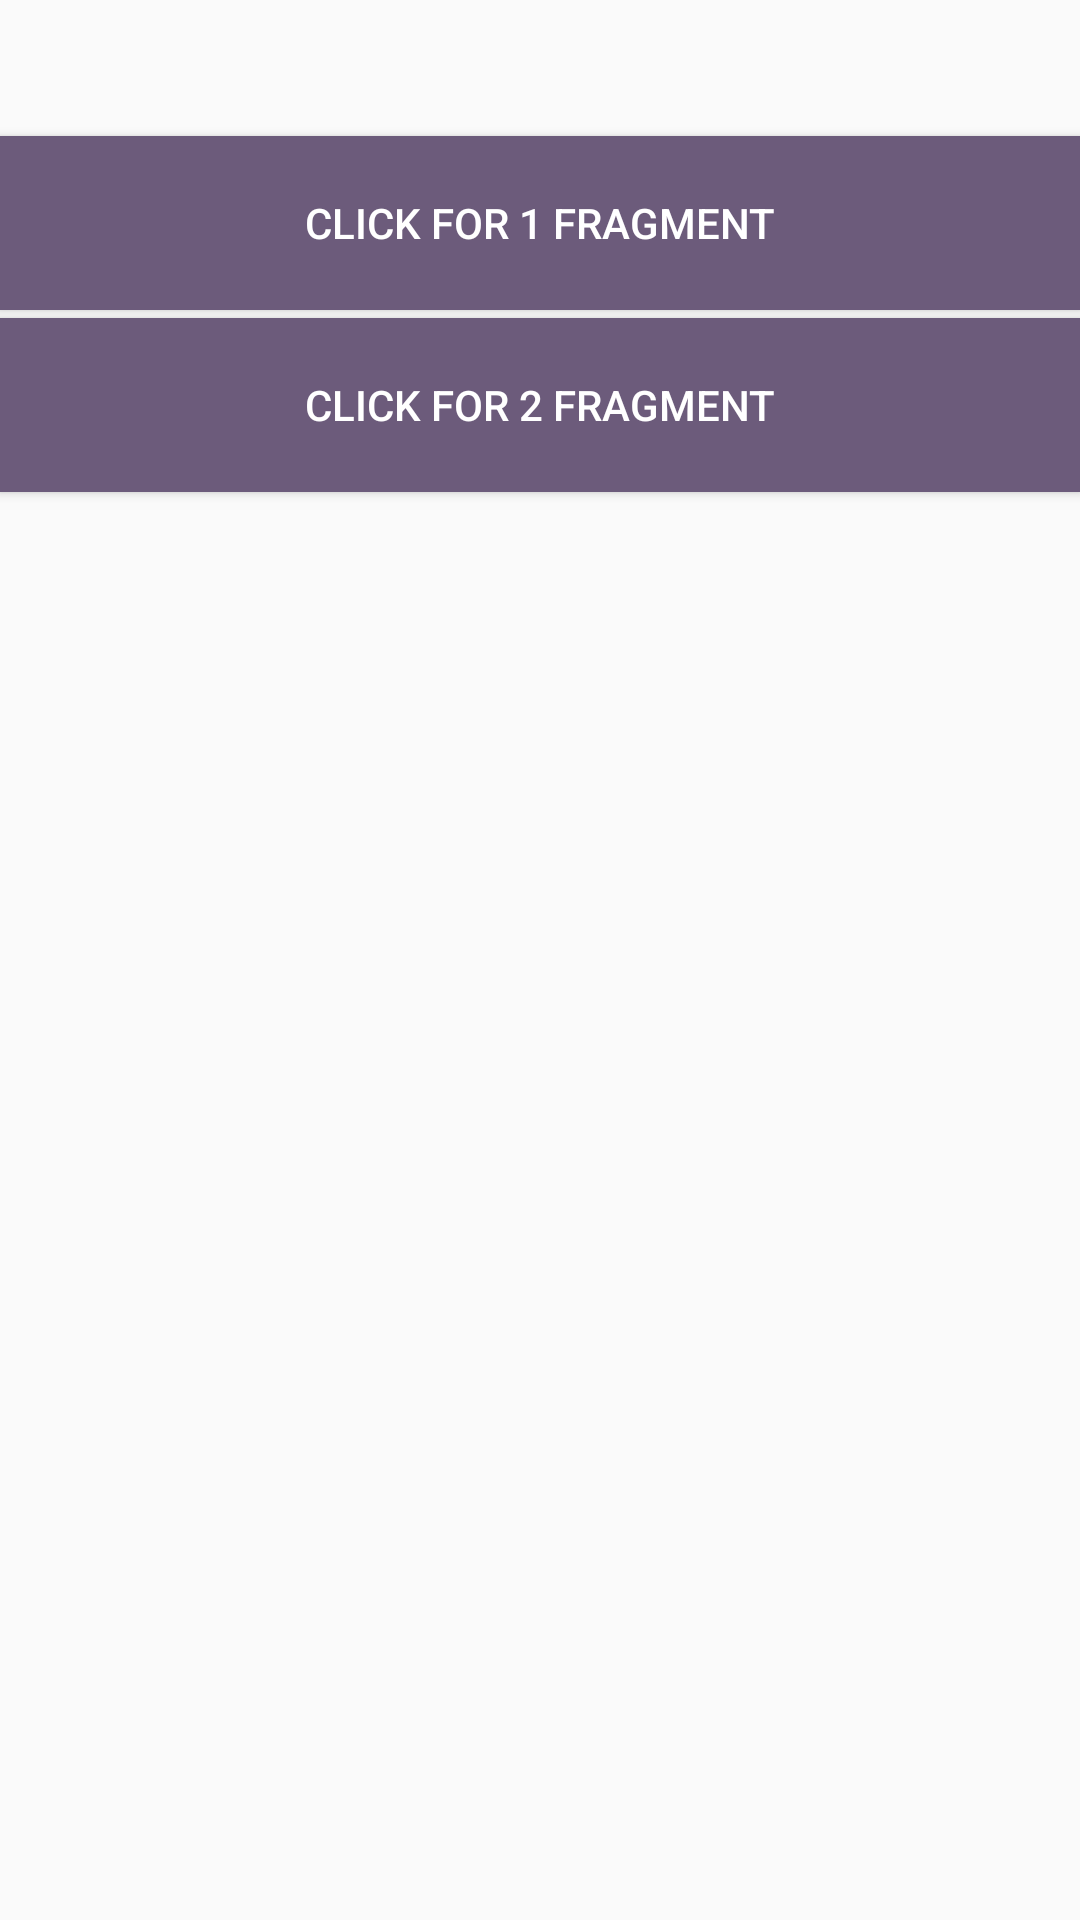

The Android layout XML behind this screen, and the referenced resources:
<!-- AndroidManifest.xml: application theme Theme.FragmentsAssg -->
<!-- res/layout/activity_main.xml -->
<?xml version="1.0" encoding="utf-8"?>
<androidx.constraintlayout.widget.ConstraintLayout xmlns:android="http://schemas.android.com/apk/res/android"
    xmlns:app="http://schemas.android.com/apk/res-auto"
    xmlns:tools="http://schemas.android.com/tools"
    android:layout_width="match_parent"
    android:layout_height="match_parent"
    tools:context=".MainActivity">

    <Button
        android:id="@+id/button"
        android:layout_width="match_parent"
        android:layout_height="58dp"
        android:background="#6C5B7B"
        android:text="CLICK FOR 1 FRAGMENT"
        android:textColor="#FFFFFF"
        app:layout_constraintBottom_toBottomOf="parent"
        app:layout_constraintTop_toTopOf="parent"
        app:layout_constraintVertical_bias="0.078"
        tools:layout_editor_absoluteX="0dp" />

    <Button
        android:id="@+id/button2"
        android:layout_width="match_parent"
        android:layout_height="58dp"
        android:background="#6C5B7B"
        android:text="CLICK FOR 2 FRAGMENT"
        android:textColor="#FFFFFF"
        app:layout_constraintBottom_toBottomOf="parent"
        app:layout_constraintTop_toTopOf="parent"
        app:layout_constraintVertical_bias="0.182"
        tools:layout_editor_absoluteX="0dp" />

    <FrameLayout
        android:id="@+id/frameLayout"
        android:layout_width="409dp"
        android:layout_height="548dp"
        app:layout_constraintBottom_toBottomOf="parent"
        app:layout_constraintTop_toTopOf="parent"
        app:layout_constraintVertical_bias="0.989"
        tools:layout_editor_absoluteX="2dp">

    </FrameLayout>
</androidx.constraintlayout.widget.ConstraintLayout>
<!-- resources referenced by this layout -->
<resources>
  <style name="Theme.FragmentsAssg" parent="Theme.AppCompat.Light.NoActionBar">
          
          <item name="colorPrimary">@color/purple_500</item>
          <item name="colorPrimaryVariant">@color/purple_700</item>
          <item name="colorOnPrimary">@color/white</item>
          
          <item name="colorSecondary">@color/teal_200</item>
          <item name="colorSecondaryVariant">@color/teal_700</item>
          <item name="colorOnSecondary">@color/black</item>
          
          <item name="android:statusBarColor" tools:targetApi="l">?attr/colorPrimaryVariant</item>
          
      </style>
  <!-- not gathered from this repository: default colours our renderer supplied (Android Studio template values) -->
  <color name="purple_500">#FF6200EE</color>
  <color name="purple_700">#FF3700B3</color>
  <color name="teal_200">#FF03DAC5</color>
  <color name="teal_700">#FF018786</color>
  <color name="black">#FF000000</color>
  <color name="white">#FFFFFFFF</color>
</resources>
